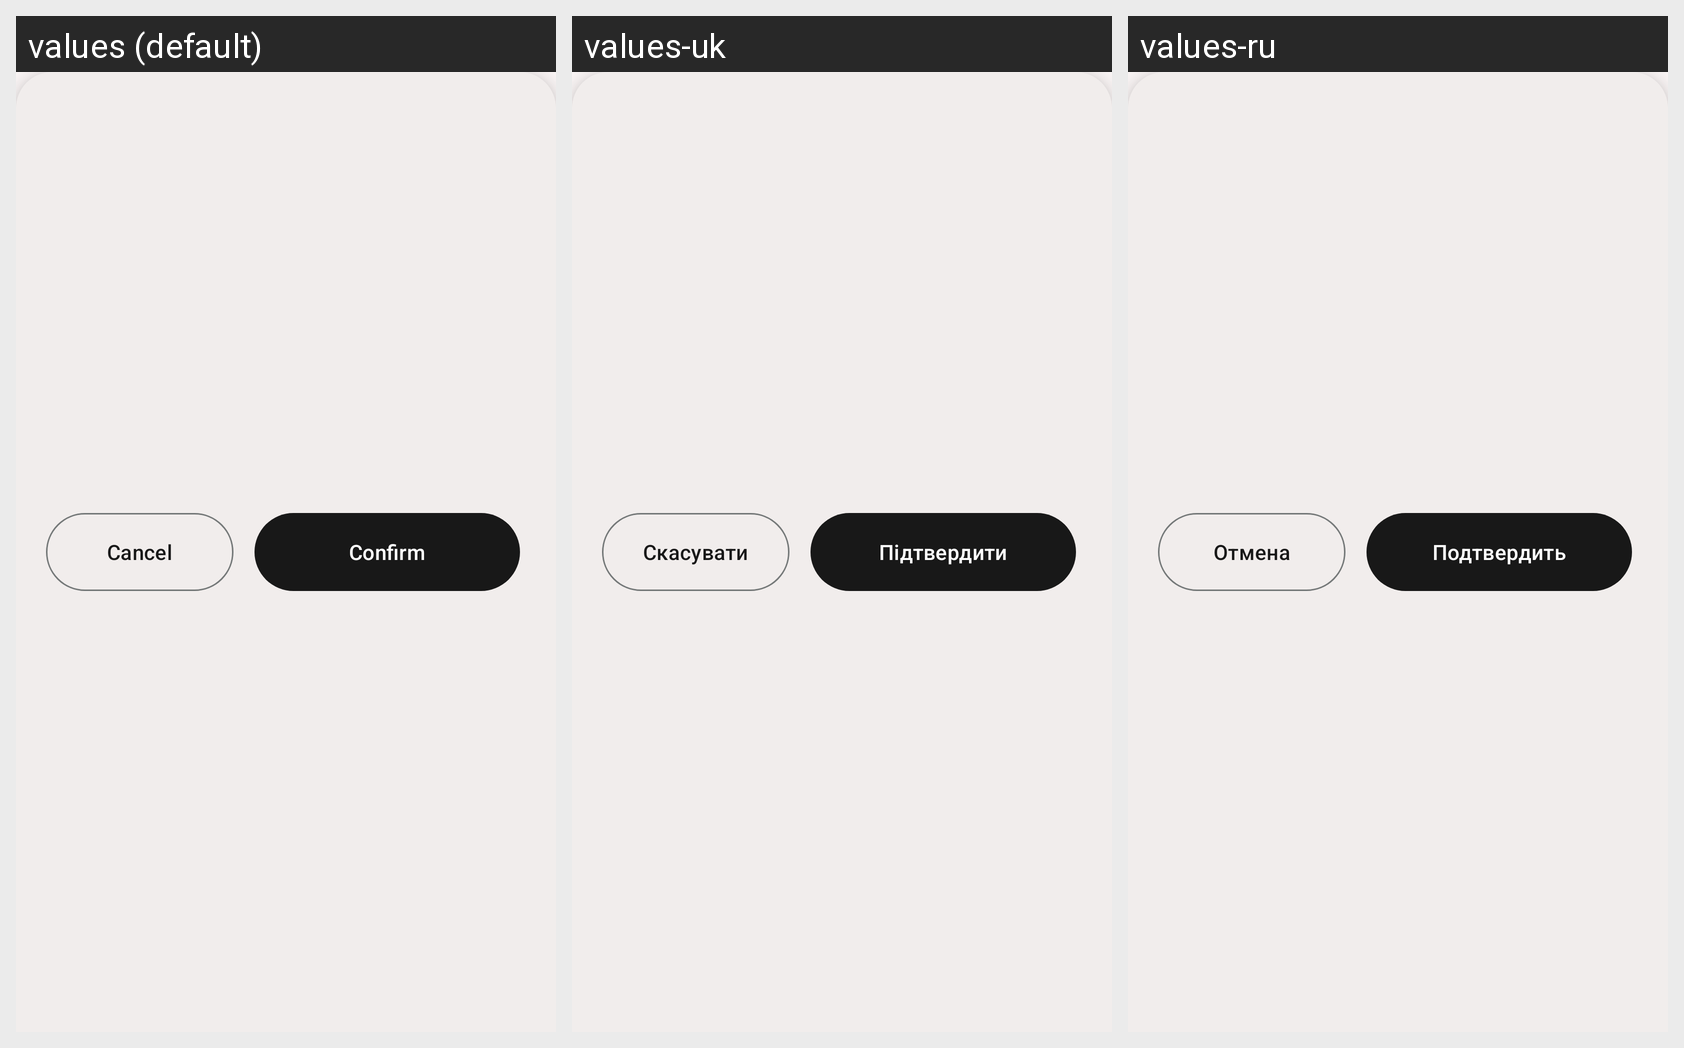

Locale-by-locale string values for the Android screen shown in this grid:
Android screen res/layout/widget_add_product_button_container.xml rendered under 3 locales, left to right: values (default), values-uk, values-ru. Device: Nexus 5 (rendered at 1080×1920; each locale shown at half size, 540×960, under a caption strip naming it); theme Theme.Genero.
Strings drawn on this screen, with the default value and each locale's value (text and hints the layout hard-codes, and strings that could not be matched under every locale, appear in the picture but are not listed):

title_cancel
  values: Cancel
  values-uk: Скасувати
  values-ru: Отмена

title_confirm
  values: Confirm
  values-uk: Підтвердити
  values-ru: Подтвердить
